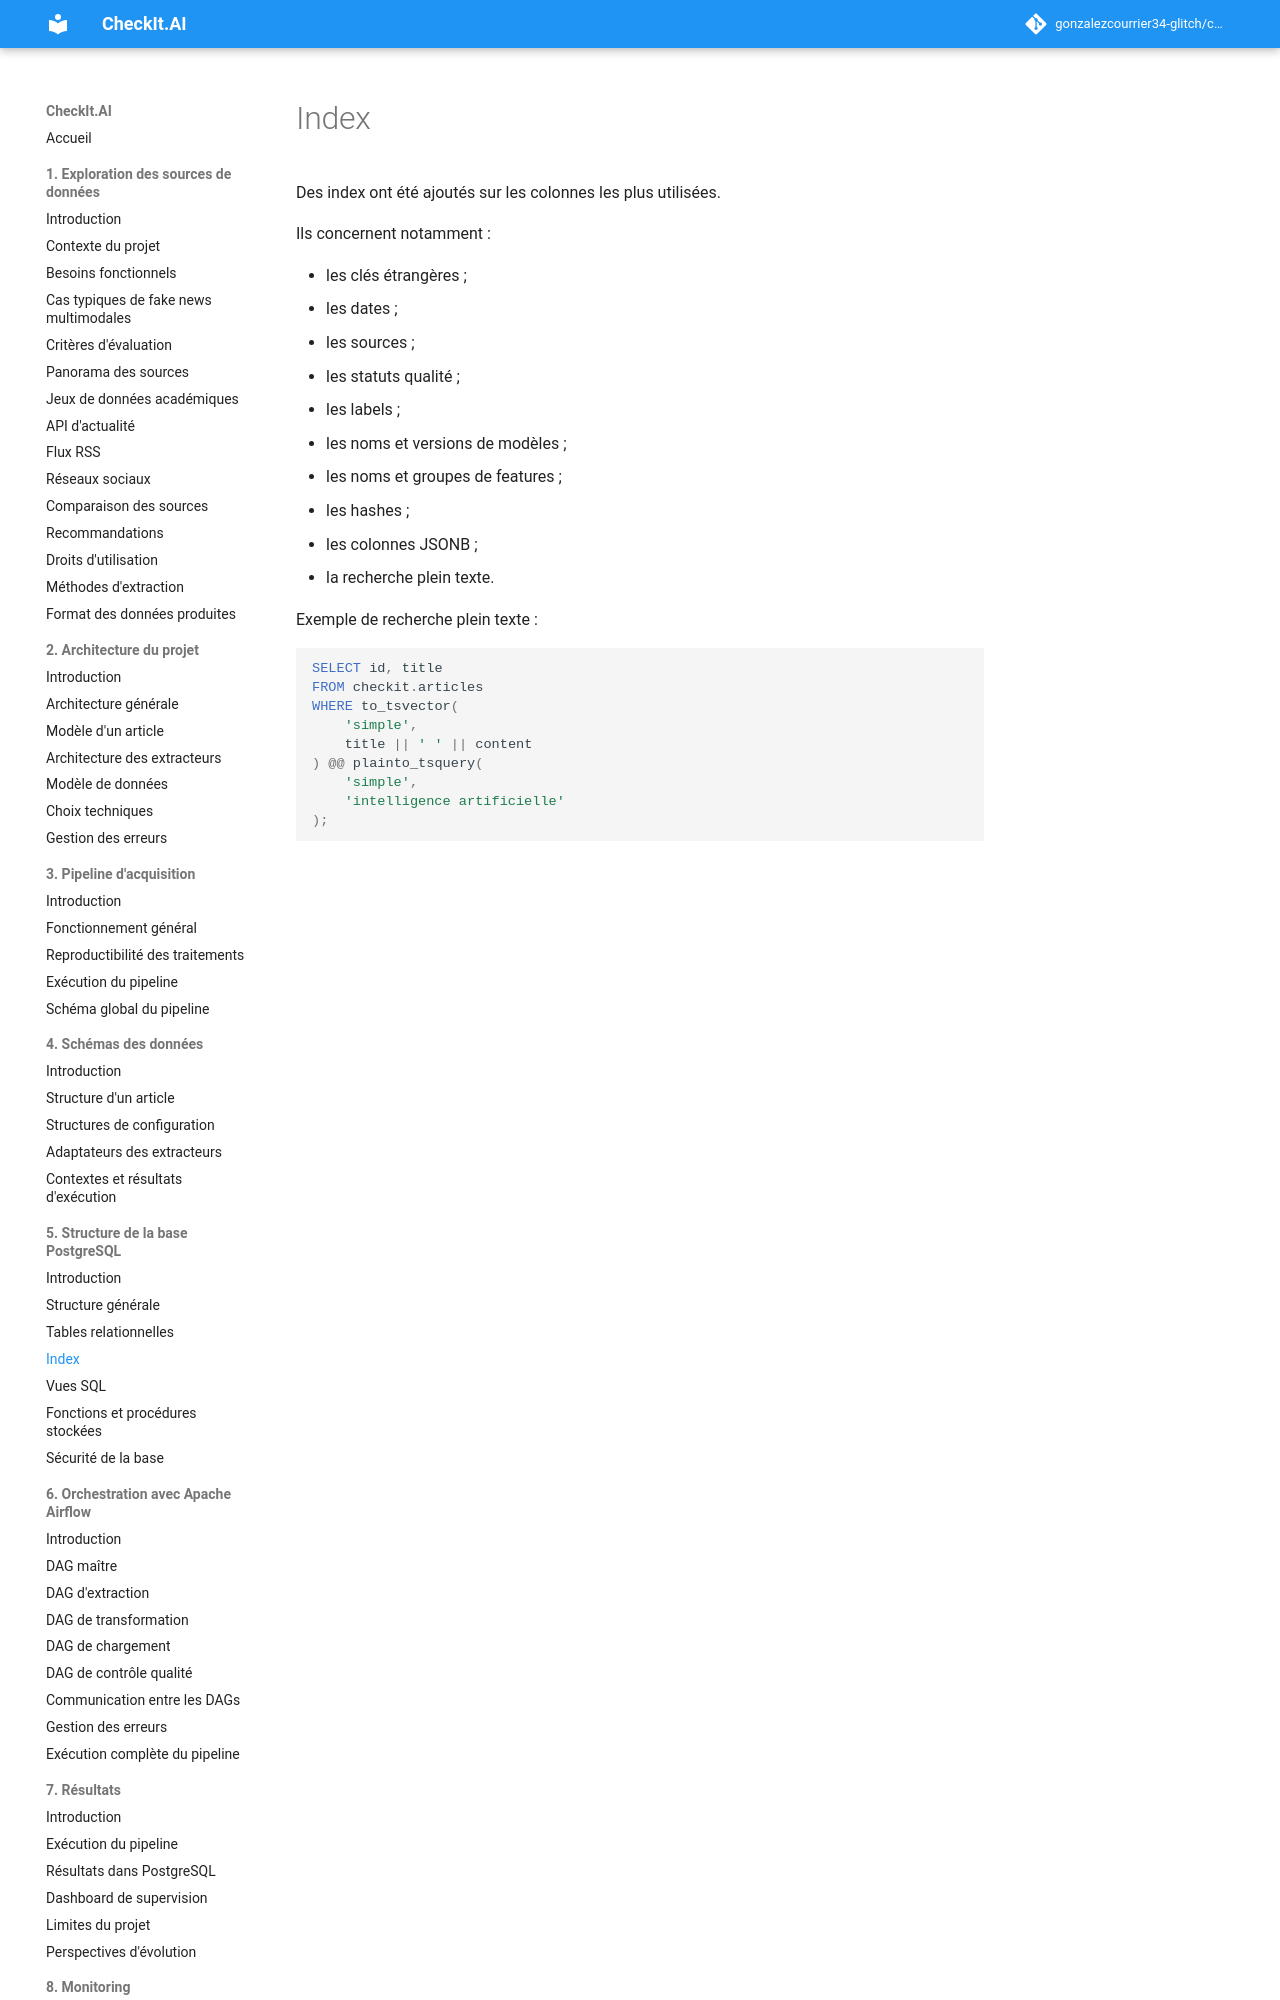

repository: gonzalezcourrier34-glitch/checkit_ai · page: 05_structure_sql/03_indexs/index.html · generator: mkdocs

# Index

Des index ont été ajoutés sur les colonnes les plus utilisées.

Ils concernent notamment :

- les clés étrangères ;
- les dates ;
- les sources ;
- les statuts qualité ;
- les labels ;
- les noms et versions de modèles ;
- les noms et groupes de features ;
- les hashes ;
- les colonnes JSONB ;
- la recherche plein texte.

Exemple de recherche plein texte :
